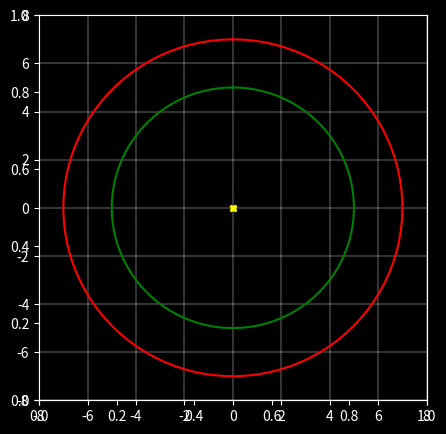

The script that saved this image:
import matplotlib.pyplot as plt
from matplotlib.animation import FuncAnimation
import numpy as np
# from matplotlib.animation import PillowWriter

plt.style.use('dark_background')

n_points = 100
theta = np.linspace(0, 2 * np.pi, n_points)
e_radius = 5
m_radius = 7

x = e_radius * np.sin(theta)
y = e_radius * np.cos(theta)

xx = m_radius * np.sin(theta)
yy = m_radius * np.cos(theta)

fig, ax = plt.subplots(figsize=(5, 5))
ax = plt.axes(xlim=(-8, 8), ylim=(-8, 8))
earth, = ax.plot([], [], 'g.', markersize=15)
mars, = ax.plot([], [], 'r.', markersize=15)
ax.plot(0, 0, 'X', markersize=5, color="yellow")
plt.grid(True, lw=0.3)
ax.plot(x, y, 'g-')
ax.plot(xx, yy, 'r-')

def animate(i):
    earth.set_data(x[i], y[i])
    mars.set_data(xx[i], yy[i])
    return earth,mars

anim = FuncAnimation(fig, animate, frames=100, interval=200, repeat=False)
# anim.save('cirlce_ani.gif', writer='pillow')
plt.show()